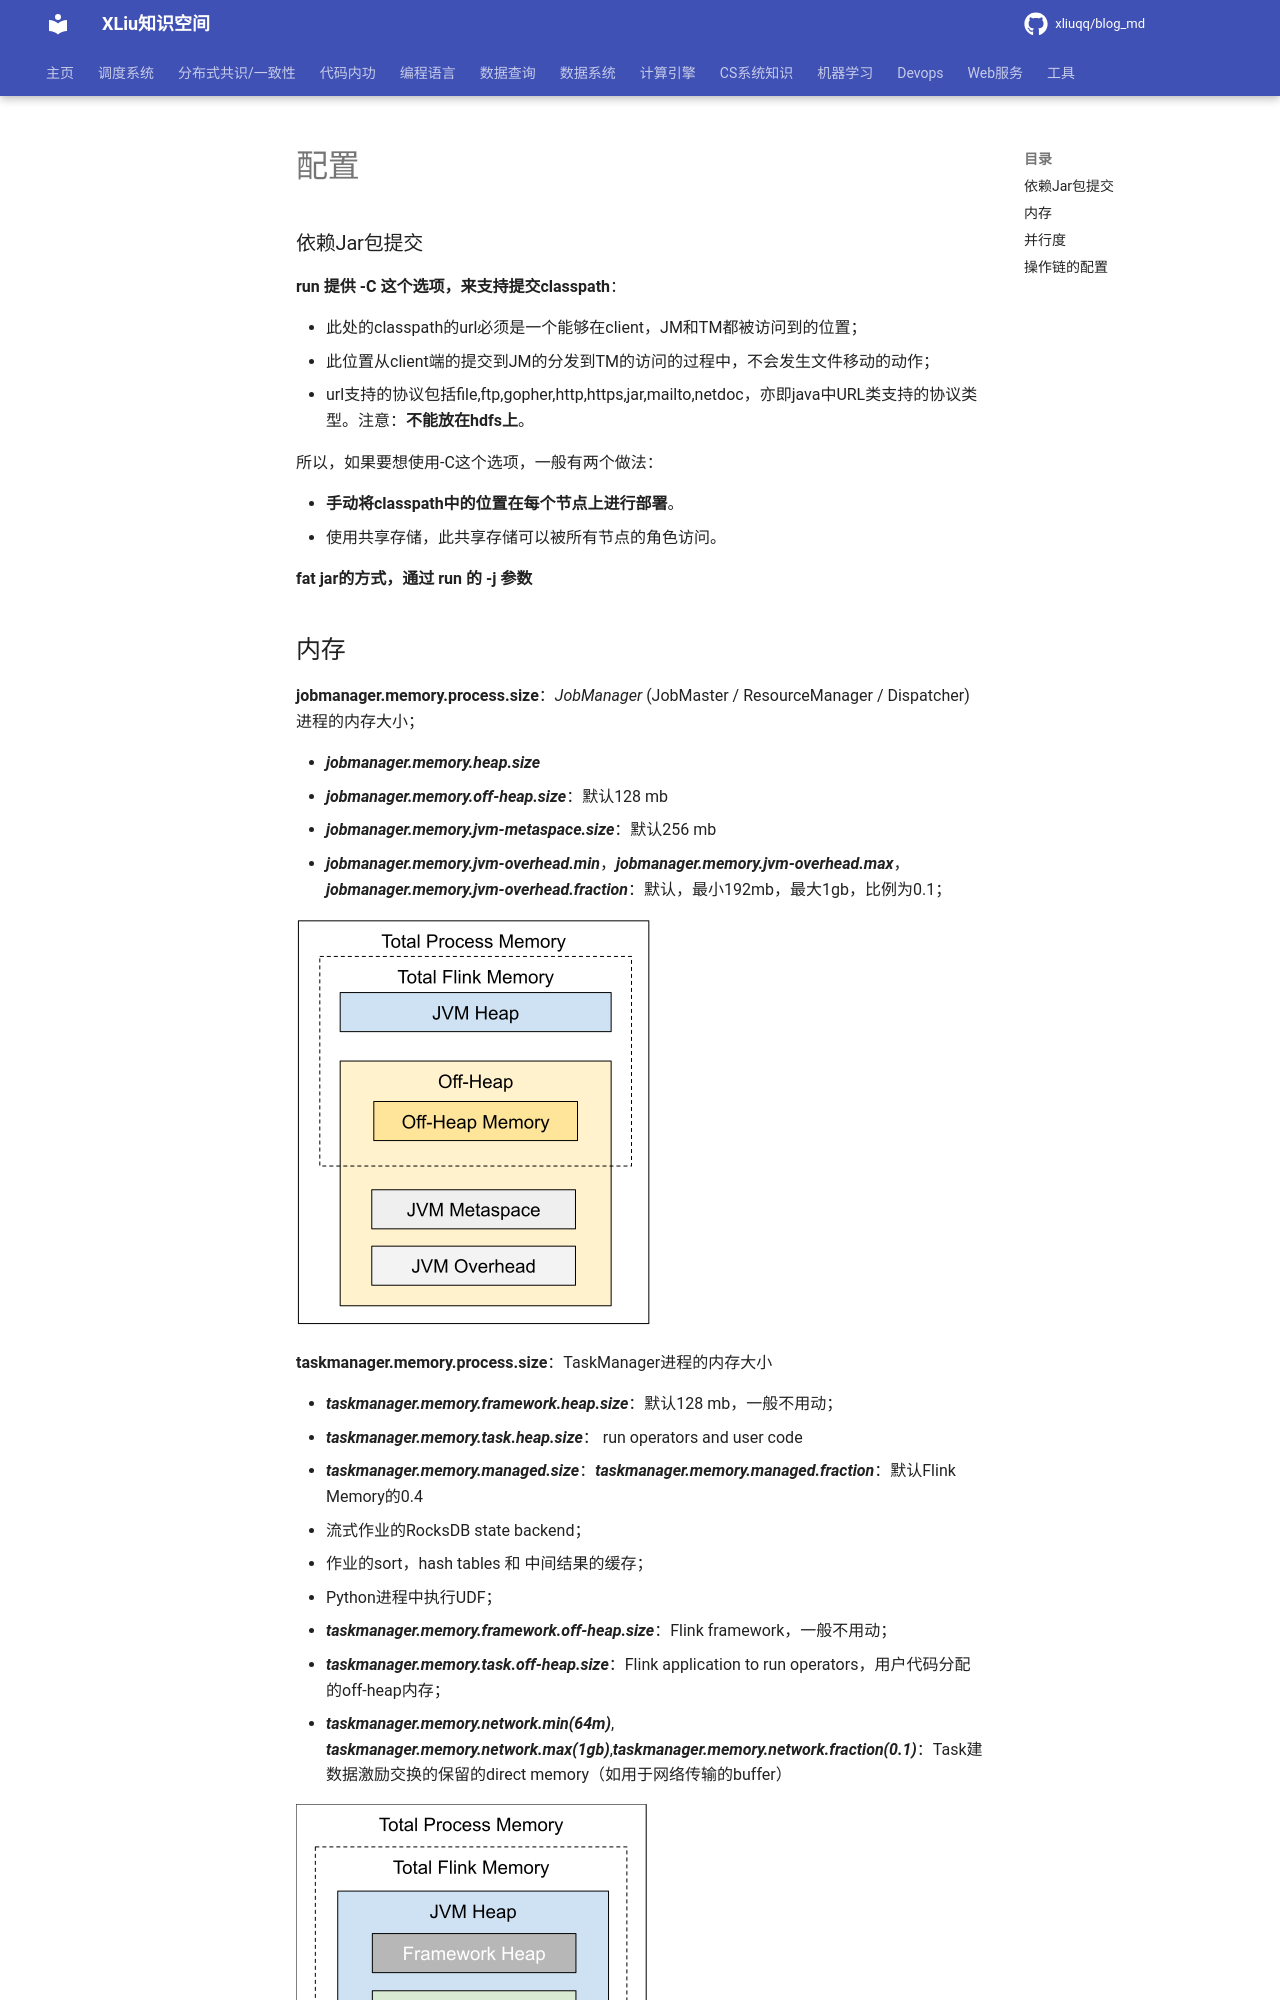

repository: xliuqq/blog_md · page: distributed_computing/flink/conf.html · generator: mkdocs

# 配置



### 依赖Jar包提交

**run 提供 -C 这个选项，来支持提交classpath**：

- 此处的classpath的url必须是一个能够在client，JM和TM都被访问到的位置；
- 此位置从client端的提交到JM的分发到TM的访问的过程中，不会发生文件移动的动作；
- url支持的协议包括file,ftp,gopher,http,https,jar,mailto,netdoc，亦即java中URL类支持的协议类型。注意：**不能放在hdfs上**。

所以，如果要想使用-C这个选项，一般有两个做法：

- **手动将classpath中的位置在每个节点上进行部署**。
- 使用共享存储，此共享存储可以被所有节点的角色访问。



**fat jar的方式，通过 run 的 -j 参数**
